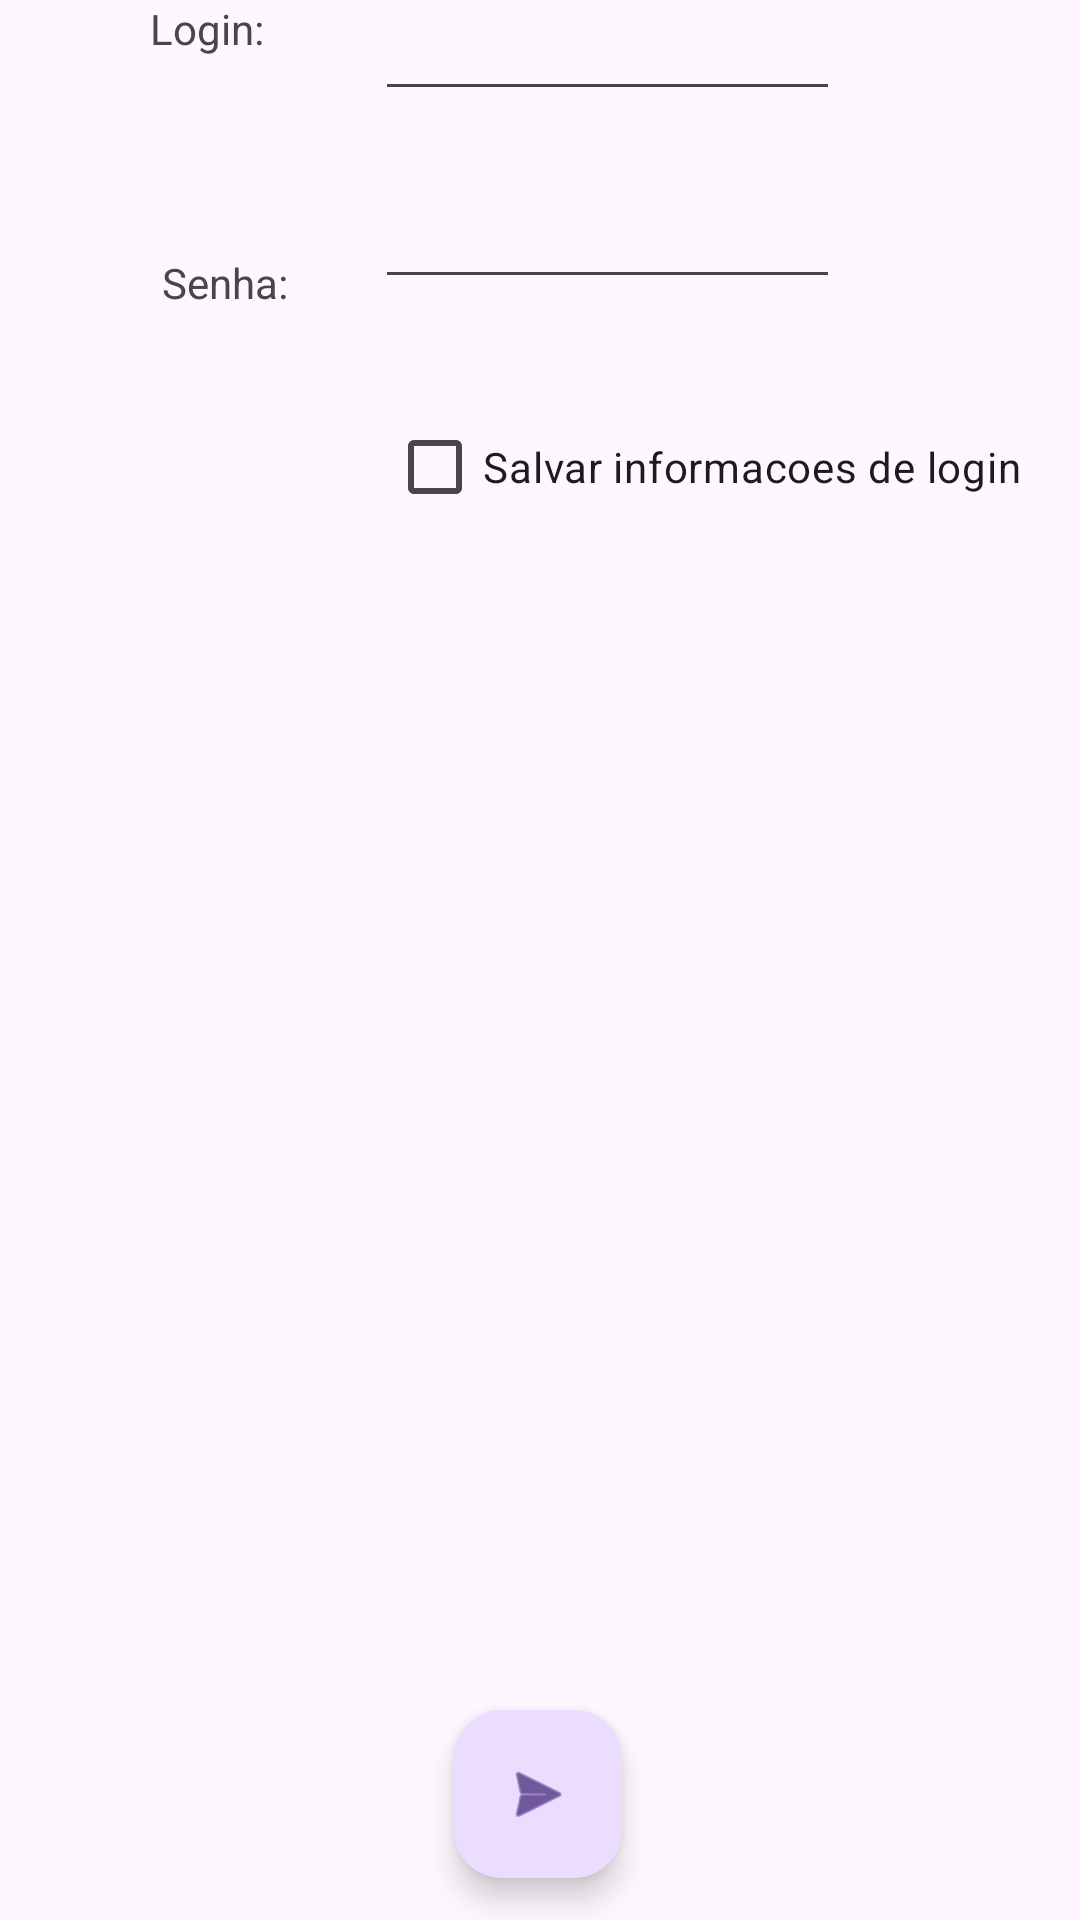

Layout XML and referenced resources for this Android screen:
<!-- AndroidManifest.xml: activity theme Theme.ProjetoTarefas -->
<!-- res/layout/activity_main.xml -->
<?xml version="1.0" encoding="utf-8"?>
<androidx.constraintlayout.widget.ConstraintLayout xmlns:android="http://schemas.android.com/apk/res/android"
    xmlns:app="http://schemas.android.com/apk/res-auto"
    xmlns:tools="http://schemas.android.com/tools"
    android:id="@+id/main"
    android:layout_width="match_parent"
    android:layout_height="match_parent"
    tools:context=".telaLogin">

    <TextView
        android:id="@+id/Login"
        android:layout_width="wrap_content"
        android:layout_height="wrap_content"
        android:text="Login:"
        app:layout_constraintEnd_toEndOf="parent"
        app:layout_constraintHorizontal_bias="0.155"
        app:layout_constraintStart_toStartOf="parent"
        tools:layout_editor_absoluteY="451dp" />

    <TextView
        android:id="@+id/senha"
        android:layout_width="wrap_content"
        android:layout_height="wrap_content"
        android:layout_marginStart="4dp"
        android:layout_marginTop="48dp"
        android:text="Senha:"
        app:layout_constraintStart_toStartOf="@+id/Login"
        app:layout_constraintTop_toBottomOf="@+id/editLogin" />

    <CheckBox
        android:id="@+id/checkBox"
        android:layout_width="wrap_content"
        android:layout_height="wrap_content"
        android:layout_marginStart="4dp"
        android:layout_marginTop="32dp"
        android:text="Salvar informacoes de login"
        app:layout_constraintStart_toStartOf="@+id/editTextTextPassword"
        app:layout_constraintTop_toBottomOf="@+id/editTextTextPassword" />

    <EditText
        android:id="@+id/editTextTextPassword"
        android:layout_width="155dp"
        android:layout_height="39dp"
        android:layout_marginBottom="4dp"
        android:ems="10"
        android:inputType="textPassword"
        app:layout_constraintBottom_toBottomOf="@+id/senha"
        app:layout_constraintEnd_toEndOf="@+id/editLogin"
        app:layout_constraintHorizontal_bias="0.0"
        app:layout_constraintStart_toStartOf="@+id/editLogin" />

    <EditText
        android:id="@+id/editLogin"
        android:layout_width="155dp"
        android:layout_height="43dp"
        android:ems="10"
        android:inputType="textEmailAddress"
        app:layout_constraintBottom_toBottomOf="@+id/Login"
        app:layout_constraintEnd_toEndOf="parent"
        app:layout_constraintHorizontal_bias="0.609"
        app:layout_constraintStart_toStartOf="parent"
        app:layout_constraintTop_toBottomOf="@+id/usuarioInvalido"
        app:layout_constraintVertical_bias="0.945" />

    <TextView
        android:id="@+id/usuarioInvalido"
        android:layout_width="wrap_content"
        android:layout_height="wrap_content"
        android:layout_marginTop="280dp"
        android:text="usuario invalido"
        android:textColor="#F44336"
        android:visibility="invisible"
        app:layout_constraintTop_toTopOf="parent"
        tools:layout_editor_absoluteX="156dp" />

    <com.google.android.material.floatingactionbutton.FloatingActionButton
        android:id="@+id/floatingActionButton2"
        android:layout_width="wrap_content"
        android:layout_height="wrap_content"
        android:clickable="true"
        android:onClick="login"
        android:src="@android:drawable/ic_menu_send"
        app:layout_constraintBottom_toBottomOf="parent"
        app:layout_constraintEnd_toEndOf="parent"
        app:layout_constraintHorizontal_bias="0.498"
        app:layout_constraintStart_toStartOf="parent"
        app:layout_constraintTop_toTopOf="parent"
        app:layout_constraintVertical_bias="0.976" />

</androidx.constraintlayout.widget.ConstraintLayout>
<!-- resources referenced by this layout -->
<resources>
  <style name="Theme.ProjetoTarefas" parent="Base.Theme.ProjetoTarefas" />
  <style name="Base.Theme.ProjetoTarefas" parent="Theme.Material3.DayNight.NoActionBar">
          
          
      </style>
</resources>
